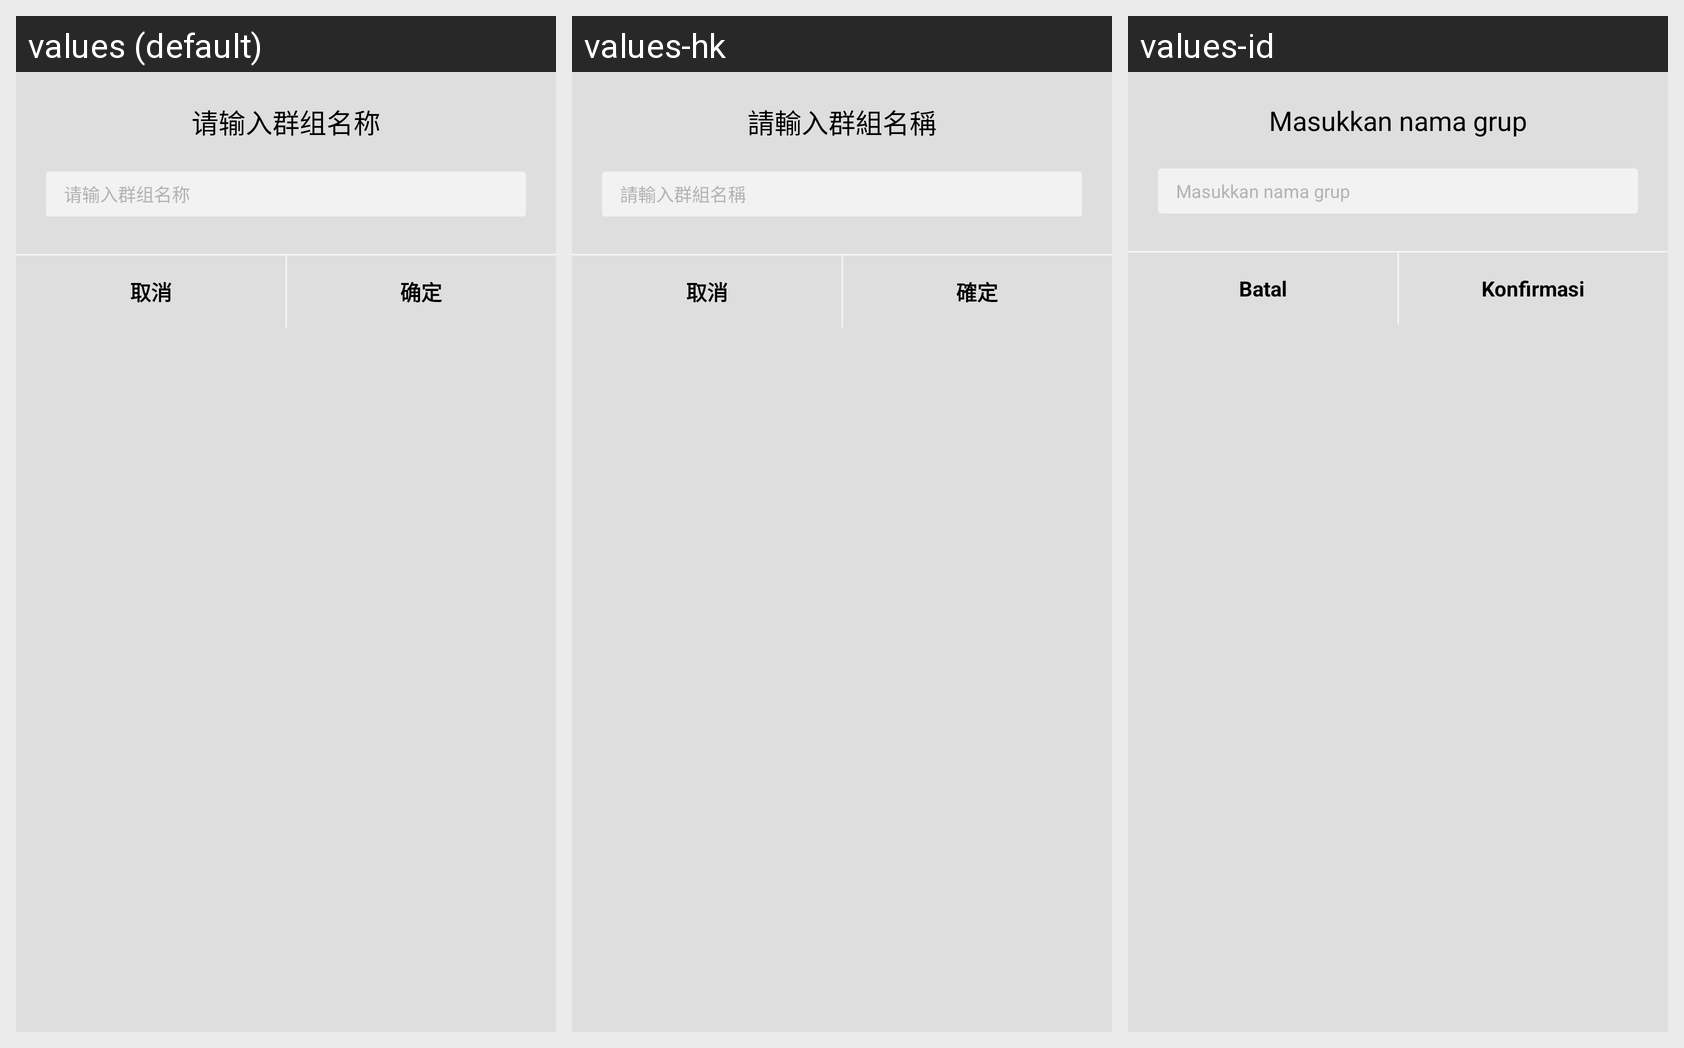

The Android screen above is rendered under several locales of the same app. Produce the string resources it draws, with the default and per-locale values.
Android screen res/layout/dialog_input.xml rendered under 3 locales, left to right: values (default), values-hk, values-id. Device: Nexus 5 (rendered at 1080×1920; each locale shown at half size, 540×960, under a caption strip naming it); theme AppTheme.
Other locales in the repository, not shown: values-en, values-es, values-hi, values-in, values-my, values-ph, values-pt, values-th, values-vi.
Strings drawn on this screen, with the default value and each locale's value (text and hints the layout hard-codes, and strings that could not be matched under every locale, appear in the picture but are not listed):

qingshuruqunzumingcheng
  values: 请输入群组名称
  values-hk: 請輸入群組名稱
  values-id: Masukkan nama grup

quxiao
  values: 取消
  values-hk: 取消
  values-id: Batal

queding
  values: 确定
  values-hk: 確定
  values-id: Konfirmasi
